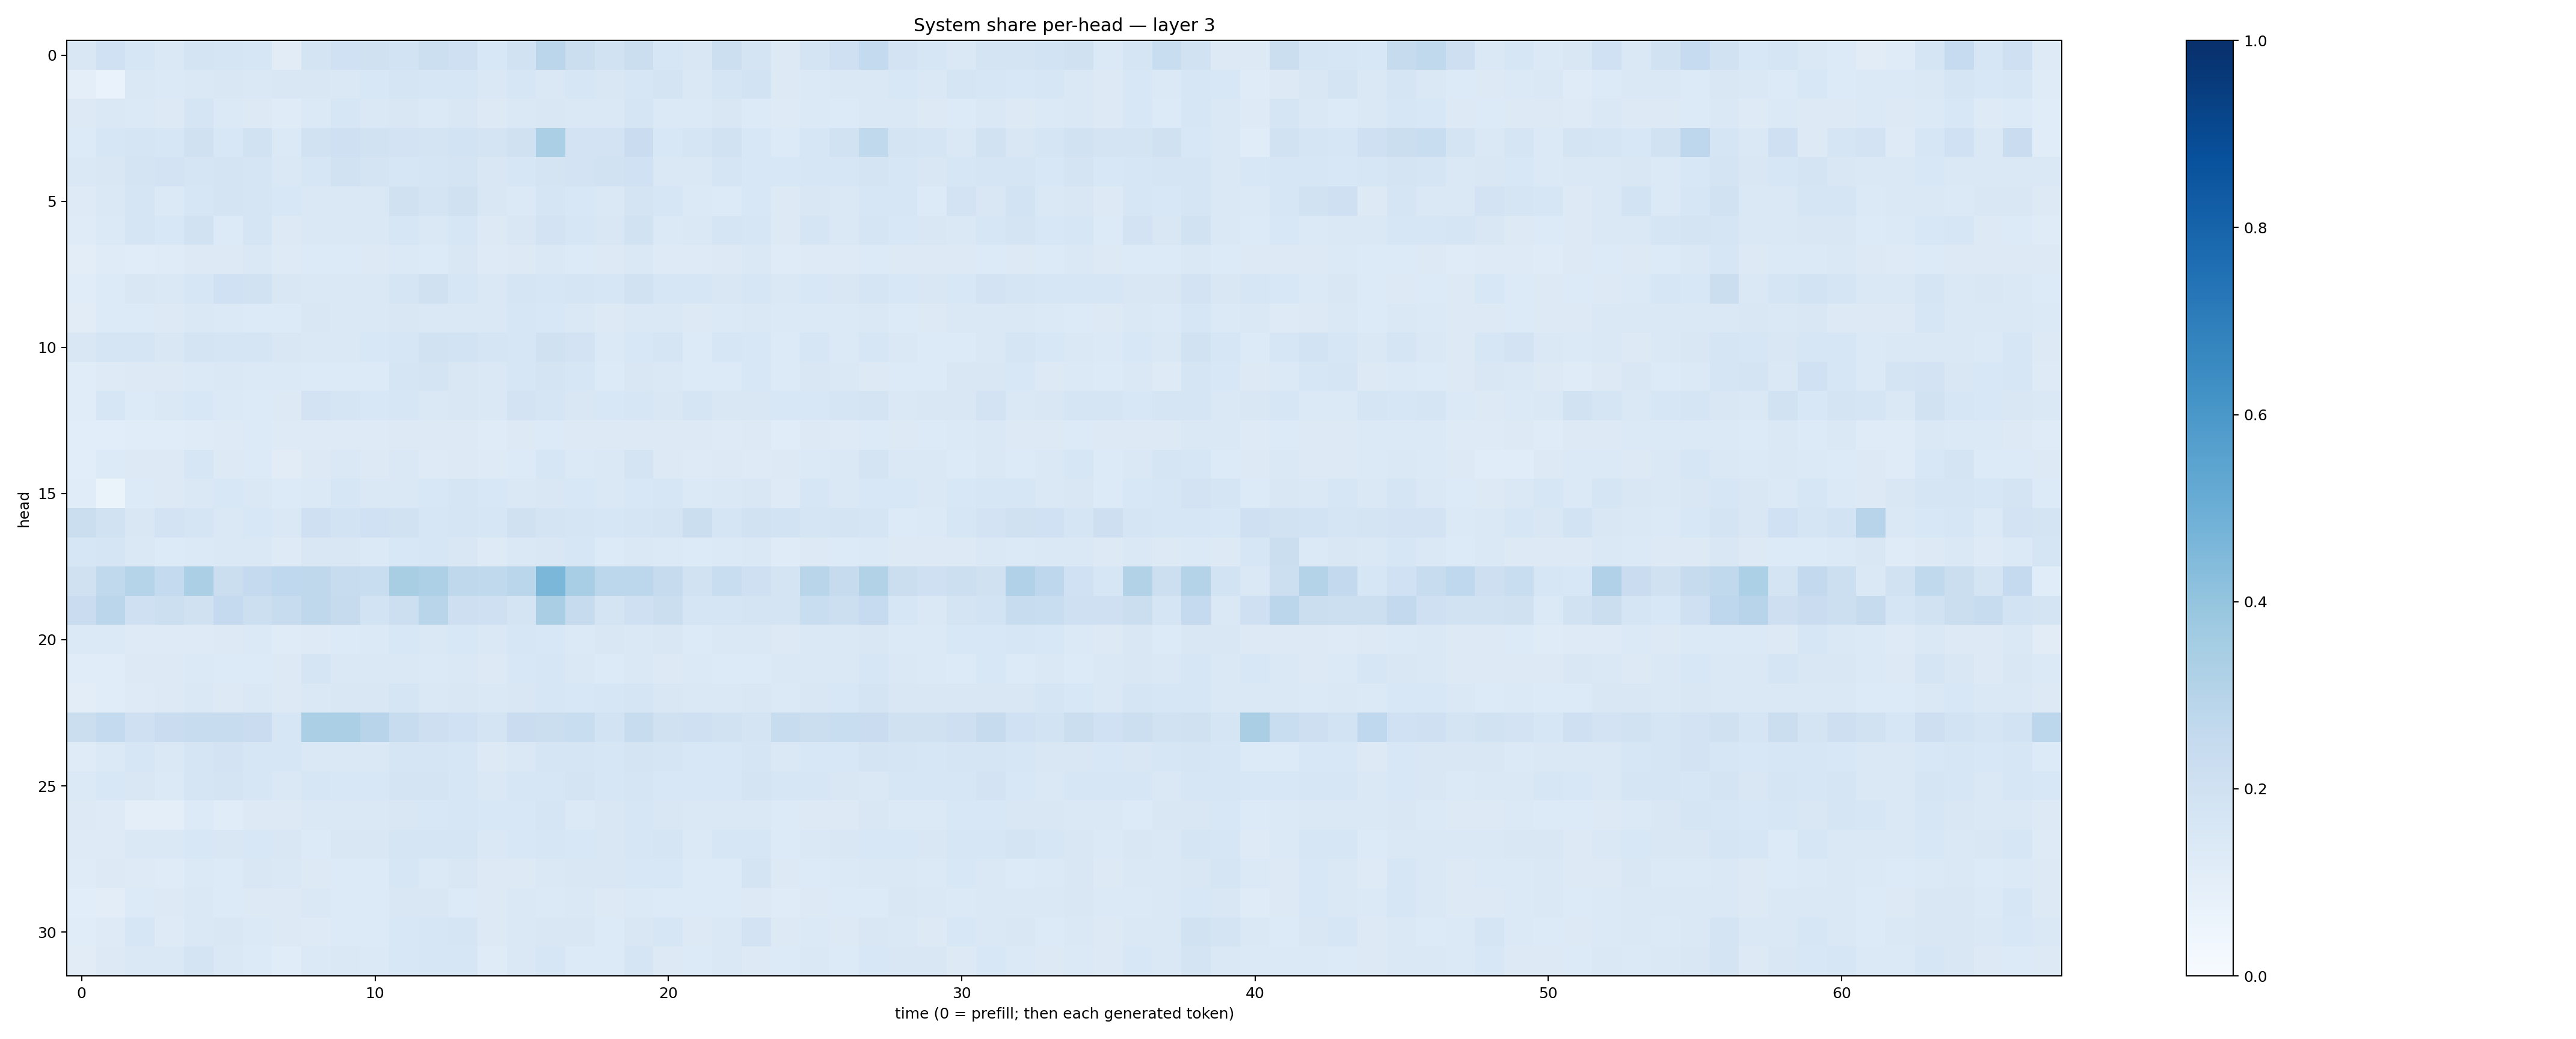

Data behind this chart, as committed beside it:
0.15053365, 0.20135994, 0.15625916, 0.1466739, 0.17615356, 0.16584535, 0.15877385, 0.11240083, 0.17355324, 0.2002099, 0.19761279, 0.1842794, 0.21634033, 0.20767358, 0.15382884, 0.19247888, 0.28150156, 0.22448385, 0.19471155, 0.22358432, 0.16260912, 0.15088944, 0.21534286, 0.17359269
0.0953, 0.06907, 0.1436, 0.1401, 0.1478, 0.1487, 0.1428, 0.151, 0.1492, 0.1473, 0.154, 0.1675, 0.1622, 0.1583, 0.1409, 0.1607, 0.1462, 0.1596, 0.1502, 0.164, 0.1745, 0.1426, 0.1702, 0.185
0.1266, 0.1484, 0.1381, 0.1299, 0.1686, 0.1403, 0.1321, 0.1202, 0.1401, 0.157, 0.147, 0.1485, 0.1394, 0.1511, 0.1292, 0.1442, 0.1513, 0.1482, 0.1444, 0.1659, 0.1369, 0.1374, 0.1518, 0.1333
0.1352, 0.1582, 0.1665, 0.1615, 0.1971, 0.1531, 0.19, 0.1385, 0.1884, 0.2066, 0.1886, 0.1835, 0.1748, 0.1857, 0.1747, 0.1969, 0.3343, 0.1805, 0.1832, 0.2268, 0.1561, 0.1673, 0.1913, 0.154
0.1414, 0.1492, 0.1725, 0.1824, 0.1671, 0.1736, 0.1664, 0.1472, 0.1567, 0.1951, 0.1719, 0.1634, 0.1686, 0.1747, 0.1512, 0.1587, 0.1747, 0.183, 0.1909, 0.2012, 0.1464, 0.1478, 0.1716, 0.1543
0.1228, 0.1433, 0.1711, 0.1383, 0.1622, 0.1738, 0.1699, 0.1527, 0.1437, 0.1477, 0.1411, 0.1969, 0.1763, 0.198, 0.1492, 0.1404, 0.1714, 0.1553, 0.1417, 0.1747, 0.1587, 0.1398, 0.1354, 0.1524
0.1205, 0.1394, 0.1675, 0.1545, 0.1942, 0.1344, 0.1686, 0.1299, 0.1452, 0.1463, 0.1439, 0.1611, 0.1411, 0.1567, 0.1306, 0.1516, 0.1813, 0.1584, 0.1491, 0.1902, 0.1402, 0.1448, 0.1641, 0.1627
0.1023, 0.1204, 0.1166, 0.1176, 0.1317, 0.1284, 0.1425, 0.1247, 0.1361, 0.136, 0.1285, 0.1371, 0.1329, 0.1502, 0.1221, 0.1316, 0.1409, 0.1351, 0.1308, 0.1461, 0.125, 0.1226, 0.1266, 0.1426
0.117, 0.1349, 0.15, 0.1442, 0.164, 0.1998, 0.1878, 0.1518, 0.1453, 0.145, 0.1457, 0.1687, 0.1984, 0.1618, 0.1448, 0.1706, 0.1628, 0.1669, 0.1591, 0.1878, 0.1564, 0.1581, 0.1487, 0.1602
0.1094, 0.1329, 0.1348, 0.1314, 0.1469, 0.1402, 0.1363, 0.136, 0.1522, 0.1452, 0.1421, 0.1523, 0.1472, 0.144, 0.1431, 0.1568, 0.1534, 0.1429, 0.132, 0.1454, 0.1453, 0.1311, 0.139, 0.1407
0.1514, 0.1695, 0.167, 0.1488, 0.1779, 0.1709, 0.1701, 0.1489, 0.1422, 0.1458, 0.1538, 0.1598, 0.1911, 0.1853, 0.1673, 0.1635, 0.196, 0.1833, 0.1391, 0.1538, 0.1651, 0.1367, 0.1592, 0.156
0.1167, 0.1218, 0.1267, 0.1268, 0.138, 0.1466, 0.1398, 0.1402, 0.1341, 0.135, 0.1355, 0.1703, 0.1759, 0.1485, 0.1423, 0.1613, 0.1757, 0.1581, 0.1363, 0.1497, 0.1429, 0.1342, 0.136, 0.1553
0.1135, 0.1577, 0.1357, 0.1428, 0.1548, 0.14, 0.1351, 0.1305, 0.1811, 0.1661, 0.1541, 0.1567, 0.1439, 0.1523, 0.145, 0.1814, 0.1714, 0.152, 0.1525, 0.1585, 0.1515, 0.166, 0.1498, 0.1517
0.1076, 0.1084, 0.1153, 0.1166, 0.1208, 0.1243, 0.134, 0.1248, 0.1211, 0.1249, 0.1216, 0.1301, 0.1278, 0.1282, 0.118, 0.1261, 0.136, 0.1311, 0.1323, 0.1323, 0.1305, 0.1314, 0.1249, 0.1308
0.1076, 0.136, 0.1272, 0.1323, 0.1621, 0.1294, 0.1355, 0.1101, 0.1291, 0.1435, 0.1323, 0.1431, 0.1243, 0.1322, 0.1214, 0.1335, 0.1589, 0.1379, 0.1408, 0.1736, 0.127, 0.1248, 0.1287, 0.1225
0.1133, 0.06519, 0.1332, 0.1326, 0.1408, 0.1539, 0.1478, 0.1343, 0.1404, 0.1583, 0.1483, 0.1484, 0.1558, 0.1675, 0.1524, 0.1463, 0.1518, 0.1545, 0.1417, 0.1535, 0.1606, 0.1377, 0.1459, 0.1495
0.2231, 0.1892, 0.1506, 0.1808, 0.1675, 0.1419, 0.154, 0.1475, 0.2092, 0.1854, 0.1999, 0.1893, 0.1603, 0.1703, 0.1623, 0.1977, 0.1786, 0.1708, 0.1597, 0.1665, 0.1785, 0.2241, 0.1686, 0.1898
0.1604, 0.1692, 0.1433, 0.1342, 0.1396, 0.1427, 0.1409, 0.1222, 0.1518, 0.1501, 0.1397, 0.154, 0.1579, 0.1511, 0.1241, 0.1439, 0.1502, 0.1565, 0.1351, 0.1415, 0.137, 0.136, 0.1368, 0.1419
0.1965, 0.2643, 0.3009, 0.2543, 0.3335, 0.223, 0.252, 0.268, 0.2727, 0.2366, 0.2317, 0.341, 0.3275, 0.2721, 0.2647, 0.2878, 0.4601, 0.3455, 0.2797, 0.2774, 0.2447, 0.1897, 0.2338, 0.2108
0.2287, 0.2818, 0.2036, 0.2149, 0.1981, 0.253, 0.2168, 0.2403, 0.2716, 0.2434, 0.1845, 0.218, 0.2904, 0.2139, 0.2032, 0.1793, 0.3362, 0.2446, 0.1756, 0.2062, 0.2244, 0.165, 0.1692, 0.1744
0.1386, 0.1388, 0.1215, 0.1244, 0.1249, 0.1252, 0.1396, 0.1175, 0.1216, 0.1335, 0.1374, 0.1532, 0.1458, 0.1561, 0.1472, 0.1603, 0.1533, 0.1396, 0.1489, 0.1466, 0.1512, 0.1357, 0.1428, 0.1423
0.1158, 0.1165, 0.132, 0.1267, 0.14, 0.1353, 0.1366, 0.1306, 0.17, 0.1473, 0.1449, 0.145, 0.1395, 0.143, 0.1309, 0.1545, 0.1569, 0.1443, 0.1353, 0.1445, 0.1291, 0.1393, 0.1366, 0.1337
0.1038, 0.1152, 0.1239, 0.1309, 0.1481, 0.1326, 0.1419, 0.1328, 0.1426, 0.1493, 0.1488, 0.1715, 0.145, 0.1508, 0.1422, 0.1492, 0.1628, 0.1553, 0.1566, 0.1652, 0.1495, 0.1455, 0.1441, 0.1511
0.2247, 0.2574, 0.2098, 0.2299, 0.2399, 0.2365, 0.2267, 0.16, 0.3322, 0.3337, 0.2945, 0.2373, 0.2114, 0.2027, 0.1759, 0.2281, 0.2192, 0.2319, 0.1865, 0.2398, 0.197, 0.2069, 0.1886, 0.1789
0.1191, 0.1381, 0.1565, 0.1455, 0.1657, 0.1799, 0.1602, 0.1583, 0.1407, 0.1463, 0.1474, 0.1647, 0.1698, 0.1603, 0.1305, 0.1469, 0.1687, 0.1659, 0.1615, 0.1768, 0.1658, 0.1558, 0.1544, 0.1665
0.1376, 0.1541, 0.149, 0.1399, 0.1649, 0.173, 0.1574, 0.1409, 0.1579, 0.156, 0.1551, 0.1764, 0.179, 0.1627, 0.1457, 0.1598, 0.1604, 0.1764, 0.1583, 0.1708, 0.1561, 0.1561, 0.1542, 0.1729
0.128, 0.124, 0.09727, 0.1012, 0.1338, 0.1148, 0.1328, 0.1307, 0.1411, 0.1458, 0.1414, 0.1488, 0.1541, 0.1625, 0.1528, 0.153, 0.1658, 0.1389, 0.1488, 0.163, 0.1492, 0.1424, 0.1442, 0.148
0.1217, 0.123, 0.1472, 0.1481, 0.1526, 0.1501, 0.156, 0.1486, 0.1351, 0.1496, 0.1497, 0.171, 0.1695, 0.1655, 0.1476, 0.1555, 0.1597, 0.1543, 0.1518, 0.1565, 0.1676, 0.1396, 0.1568, 0.1628
0.1184, 0.1273, 0.1226, 0.1178, 0.1392, 0.1339, 0.1488, 0.1418, 0.1297, 0.1352, 0.1362, 0.1621, 0.1387, 0.1519, 0.1281, 0.13, 0.1407, 0.1508, 0.1512, 0.1559, 0.1544, 0.1347, 0.133, 0.1735
0.106, 0.1034, 0.1341, 0.1262, 0.1454, 0.1353, 0.1297, 0.127, 0.142, 0.1342, 0.1366, 0.1494, 0.1493, 0.1353, 0.1291, 0.1463, 0.1389, 0.1427, 0.1299, 0.1383, 0.1349, 0.1339, 0.1353, 0.1324
0.1138, 0.1236, 0.1601, 0.1217, 0.1434, 0.152, 0.1385, 0.1289, 0.1246, 0.1362, 0.1358, 0.1541, 0.1619, 0.1675, 0.1289, 0.141, 0.1499, 0.1487, 0.1335, 0.1521, 0.16, 0.1304, 0.1473, 0.1807
0.1125, 0.1253, 0.1472, 0.1415, 0.1726, 0.1441, 0.1329, 0.1171, 0.1384, 0.1445, 0.1392, 0.1559, 0.1574, 0.1618, 0.1198, 0.1434, 0.1577, 0.1349, 0.1363, 0.1655, 0.1299, 0.136, 0.1449, 0.1288
